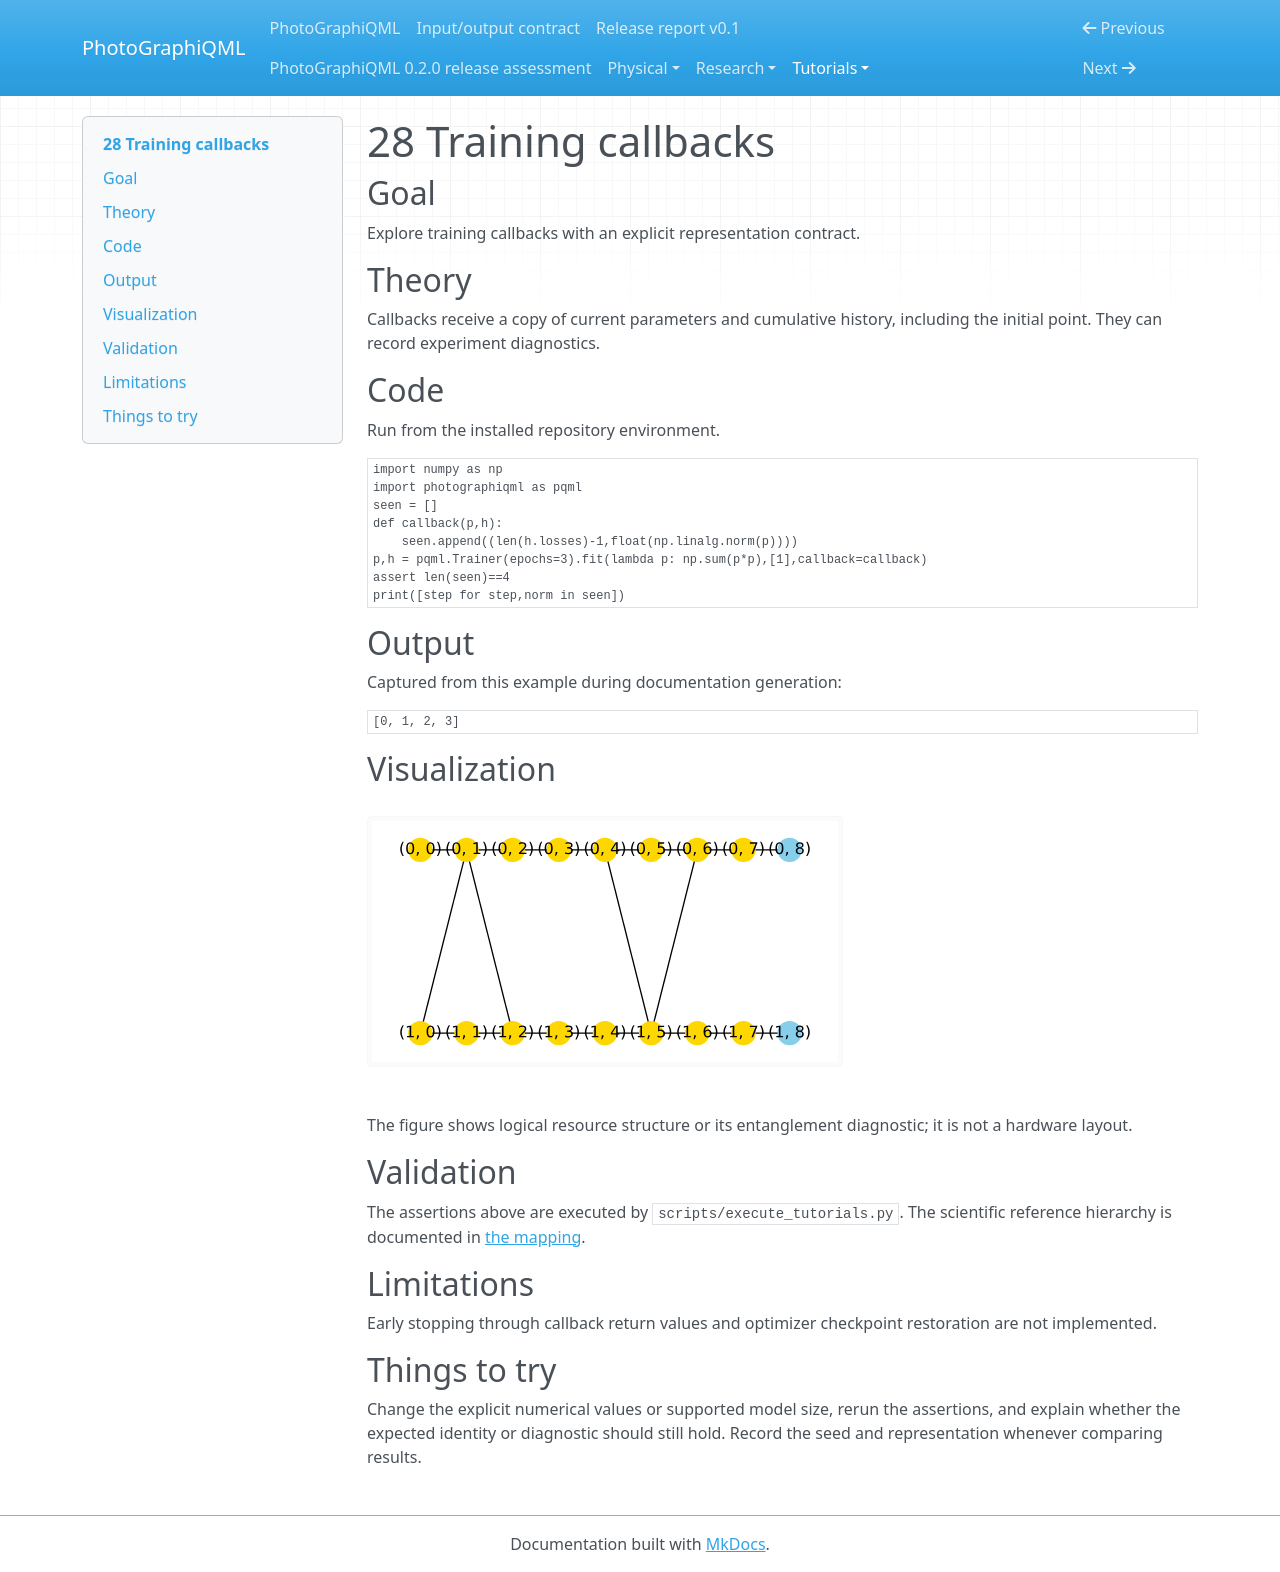

repository: chinmoybiswasdeep/PhotoGraphiQML · page: tutorials/28/index.html · generator: mkdocs

# 28 Training callbacks

## Goal

Explore training callbacks with an explicit representation contract.

## Theory

Callbacks receive a copy of current parameters and cumulative history, including the initial point. They can record experiment diagnostics.

## Code

Run from the installed repository environment.

```python
import numpy as np
import photographiqml as pqml
seen = []
def callback(p,h):
    seen.append((len(h.losses)-1,float(np.linalg.norm(p))))
p,h = pqml.Trainer(epochs=3).fit(lambda p: np.sum(p*p),[1],callback=callback)
assert len(seen)==4
print([step for step,norm in seen])
```

## Output

Captured from this example during documentation generation:

```text
[0, 1, 2, 3]
```

## Visualization

![Related resource or logical graph](../assets/muta.svg)

The figure shows logical resource structure or its entanglement diagnostic; it is not a hardware layout.

## Validation

The assertions above are executed by `scripts/execute_tutorials.py`. The scientific
reference hierarchy is documented in [the mapping](../research/muta-mapping.md).

## Limitations

Early stopping through callback return values and optimizer checkpoint restoration are not implemented.

## Things to try

Change the explicit numerical values or supported model size, rerun the assertions,
and explain whether the expected identity or diagnostic should still hold. Record
the seed and representation whenever comparing results.
